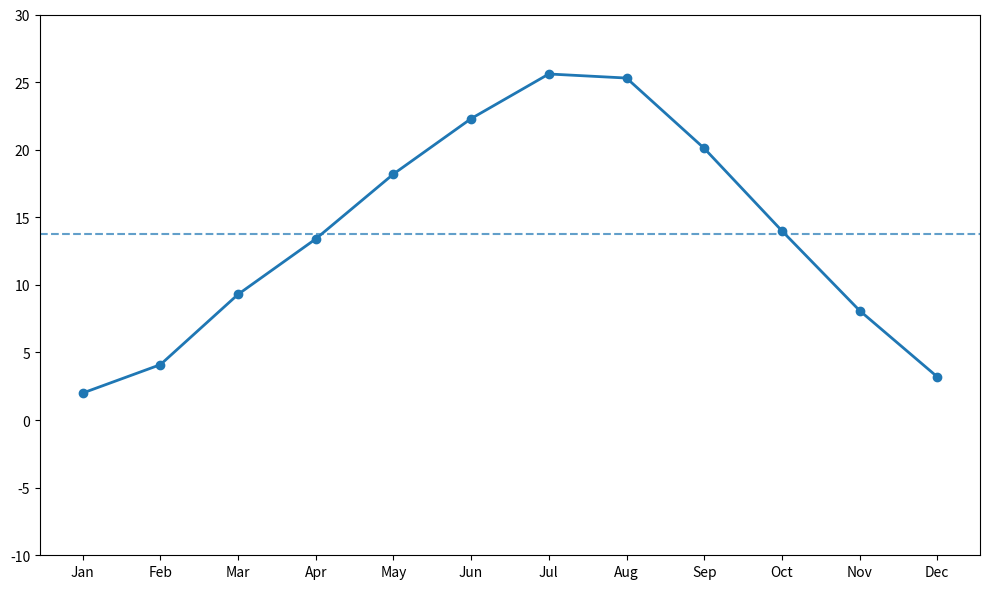

This chart was generated by the following Python code:
import matplotlib.pyplot as plt
import numpy as np

months = np.array(['Jan', 'Feb', 'Mar', 'Apr', 'May', 'Jun', 'Jul', 'Aug', 'Sep', 'Oct', 'Nov', 'Dec'])
city_a_temps = np.array([2.0, 4.1, 9.3, 13.4, 18.2, 22.3, 25.6, 25.3, 20.1, 14.0, 8.1, 3.2])

avg_city_a = np.mean(city_a_temps)

fig, ax = plt.subplots(figsize=(10, 6))

# Using a single consistent color across all plotting elements
consistent_color = '#1f77b4'

ax.plot(months, city_a_temps, marker='o', color=consistent_color, linewidth=2)
ax.axhline(y=avg_city_a, color=consistent_color, linestyle='--', linewidth=1.5, alpha=0.7)

ax.set_xticks(months)
ax.set_yticks(np.arange(-10, 31, 5))
ax.set_ylim(-10, 30)

plt.tight_layout()
plt.show()
